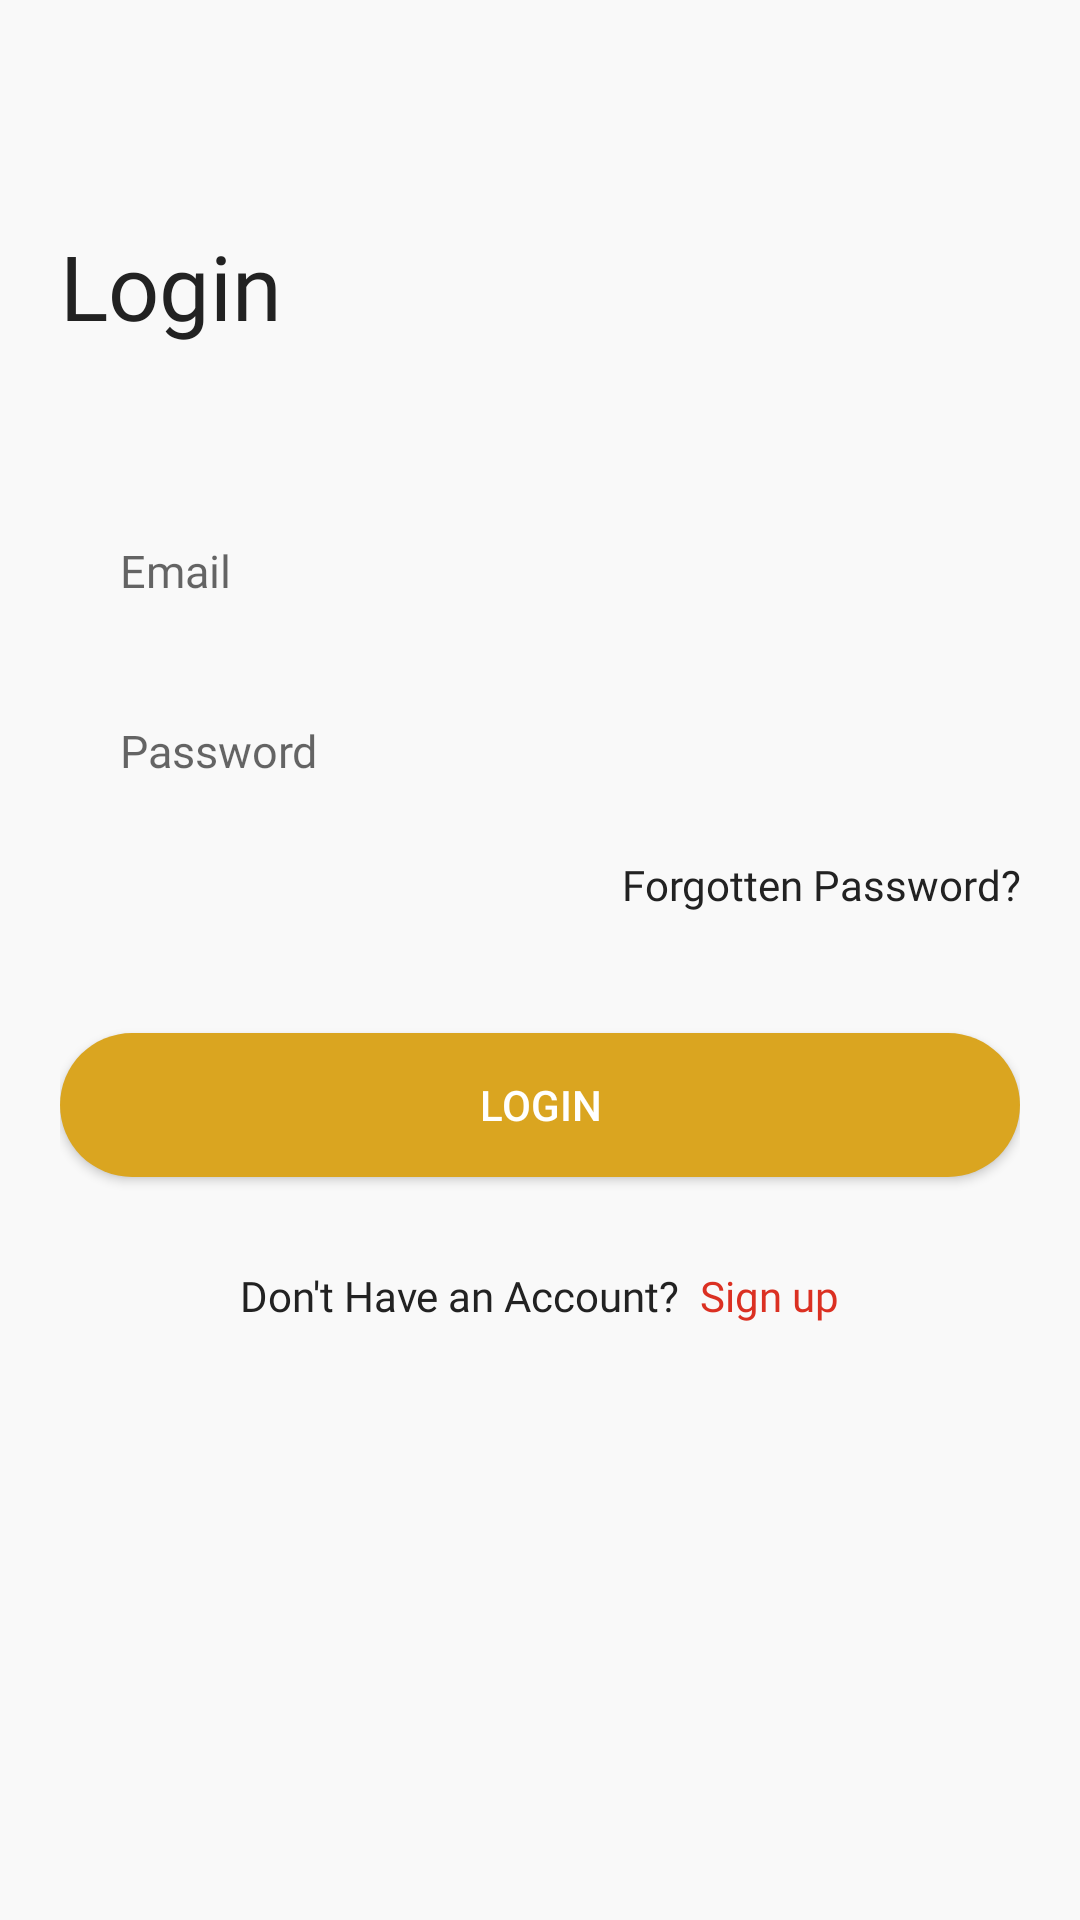

Android layout source for this screen:
<!-- AndroidManifest.xml: application theme Theme.AuctionHouseApp -->
<!-- res/layout/activity_login.xml -->
<?xml version="1.0" encoding="utf-8"?>
<androidx.constraintlayout.widget.ConstraintLayout xmlns:android="http://schemas.android.com/apk/res/android"
    xmlns:app="http://schemas.android.com/apk/res-auto"
    xmlns:tools="http://schemas.android.com/tools"
    android:layout_width="match_parent"
    android:layout_height="match_parent"
    android:background="@color/background"
    tools:context=".Activities.LoginActivity">

    <TextView
        android:id="@+id/textView2"
        android:layout_width="match_parent"
        android:layout_height="wrap_content"
        android:layout_marginLeft="20dp"
        android:layout_marginTop="75dp"
        android:fontFamily="@font/metropolis_bold"
        android:text="Login"
        android:textColor="@color/mainText"
        android:textSize="30sp"
        app:layout_constraintStart_toStartOf="parent"
        app:layout_constraintTop_toTopOf="parent" />


    <LinearLayout
        android:orientation="vertical"
        android:layout_marginLeft="20dp"
        android:layout_marginRight="20dp"
        android:layout_marginTop="50dp"
        android:layout_width="match_parent"
        android:layout_height="wrap_content"
        app:layout_constraintTop_toBottomOf="@+id/textView2">

        <EditText
            android:id="@+id/emailEt"
            android:layout_width="match_parent"
            android:layout_height="50dp"
            android:textSize="15sp"
            android:paddingLeft="20dp"
            android:drawableRight="@null"
            android:paddingRight="20dp"
            android:textColor="@color/mainText"
            android:background="@drawable/edit_text_bg"
            android:fontFamily="@font/metropolis_regular"
            android:hint="Email"
            android:inputType="textEmailAddress"
            android:maxLines="1" />

        <TextView
            android:id="@+id/emailError"
            android:layout_width="match_parent"
            android:layout_height="wrap_content"
            android:text="Email Error"
            android:visibility="gone"
            android:fontFamily="@font/metropolis_regular"
            android:textColor="@color/primary"
            android:textSize="9sp"
            android:layout_marginTop="5dp"
            />

        <EditText
            android:layout_marginTop="10dp"
            android:id="@+id/PassEt"
            android:layout_width="match_parent"
            android:layout_height="50dp"
            android:textSize="15sp"
            android:textColor="@color/mainText"
            android:drawableRight="@null"
            android:paddingRight="20dp"
            android:paddingLeft="20dp"
            android:background="@drawable/edit_text_bg"
            android:fontFamily="@font/metropolis_regular"
            android:hint="Password"
            android:inputType="textPassword"
            android:maxLines="1" />
        <TextView
            android:id="@+id/passwordError"
            android:layout_width="match_parent"
            android:layout_height="wrap_content"
            android:text="Password Error"
            android:visibility="gone"
            android:fontFamily="@font/metropolis_regular"
            android:textColor="@color/primary"
            android:textSize="9sp"
            android:layout_marginTop="5dp"
            />

        <TextView
            android:id="@+id/forgottenPassTv"
            android:layout_width="match_parent"
            android:layout_height="wrap_content"
            android:fontFamily="@font/metropolis_regular"
            android:text="Forgotten Password?"
            android:layout_marginTop="10dp"
            android:gravity="right"
            android:textColor="@color/mainText"
            android:textSize="14sp"
            app:layout_constraintStart_toStartOf="parent"
            app:layout_constraintTop_toTopOf="parent" />


        <Button
            android:id="@+id/loginBtn"
            android:layout_width="match_parent"
            android:layout_height="wrap_content"
            android:background="@drawable/btn_bg"
            android:text="Login"
            android:textColor = "@color/white"
            android:layout_marginTop="40dp"
            android:elevation="10dp"
            />


        <LinearLayout
            android:layout_marginTop="30dp"
            android:gravity="center"
            android:layout_width="match_parent"
            android:layout_height="wrap_content"

            >
            <TextView
                android:layout_width="wrap_content"
                android:layout_height="wrap_content"
                android:fontFamily="@font/metropolis_regular"
                android:text="Don't Have an Account? "
                android:textColor="@color/mainText"
                android:textSize="14sp"
                />
            <TextView
                android:id="@+id/signUpTv"
                android:layout_width="wrap_content"
                android:layout_height="wrap_content"
                android:fontFamily="@font/metropolis_regular"
                android:text=" Sign up"
                android:textColor="@color/primary"
                android:textSize="14sp"
                />
        </LinearLayout>

    </LinearLayout>

</androidx.constraintlayout.widget.ConstraintLayout>
<!-- resources referenced by this layout -->
<resources>
  <color name="background">#F9F9F9</color>
  <color name="mainText">#222222</color>
  <color name="primary">#DB3022</color>
  <color name="white">#FFFFFF</color>
  <!-- drawable btn_bg (drawable) -->
  <?xml version="1.0" encoding="utf-8"?>
  <shape xmlns:android="http://schemas.android.com/apk/res/android">
  
      <solid android:color="@color/goldenrod"/>
      <corners android:radius="30dp"/>
  
  </shape>
  <style name="Theme.AuctionHouseApp" parent="Theme.MaterialComponents.DayNight.NoActionBar">
          
          <item name="colorPrimary">#A3162C</item>
          <item name="colorPrimaryVariant">@color/background</item>
          <item name="colorOnPrimary">@color/white</item>
          
          <item name="colorSecondary">@color/primary</item>
          <item name="colorSecondaryVariant">@color/sale</item>
          <item name="colorOnSecondary">@color/black</item>
          
          <item name="android:statusBarColor" tools:targetApi="l">?attr/colorPrimaryVariant</item>
          
          <item name="android:windowLightStatusBar" tools:targetApi="23">true</item>
  
      </style>
  <color name="goldenrod">#DAA520</color>
  <color name="sale">#DB3022</color>
  <color name="black">#000000</color>
</resources>
